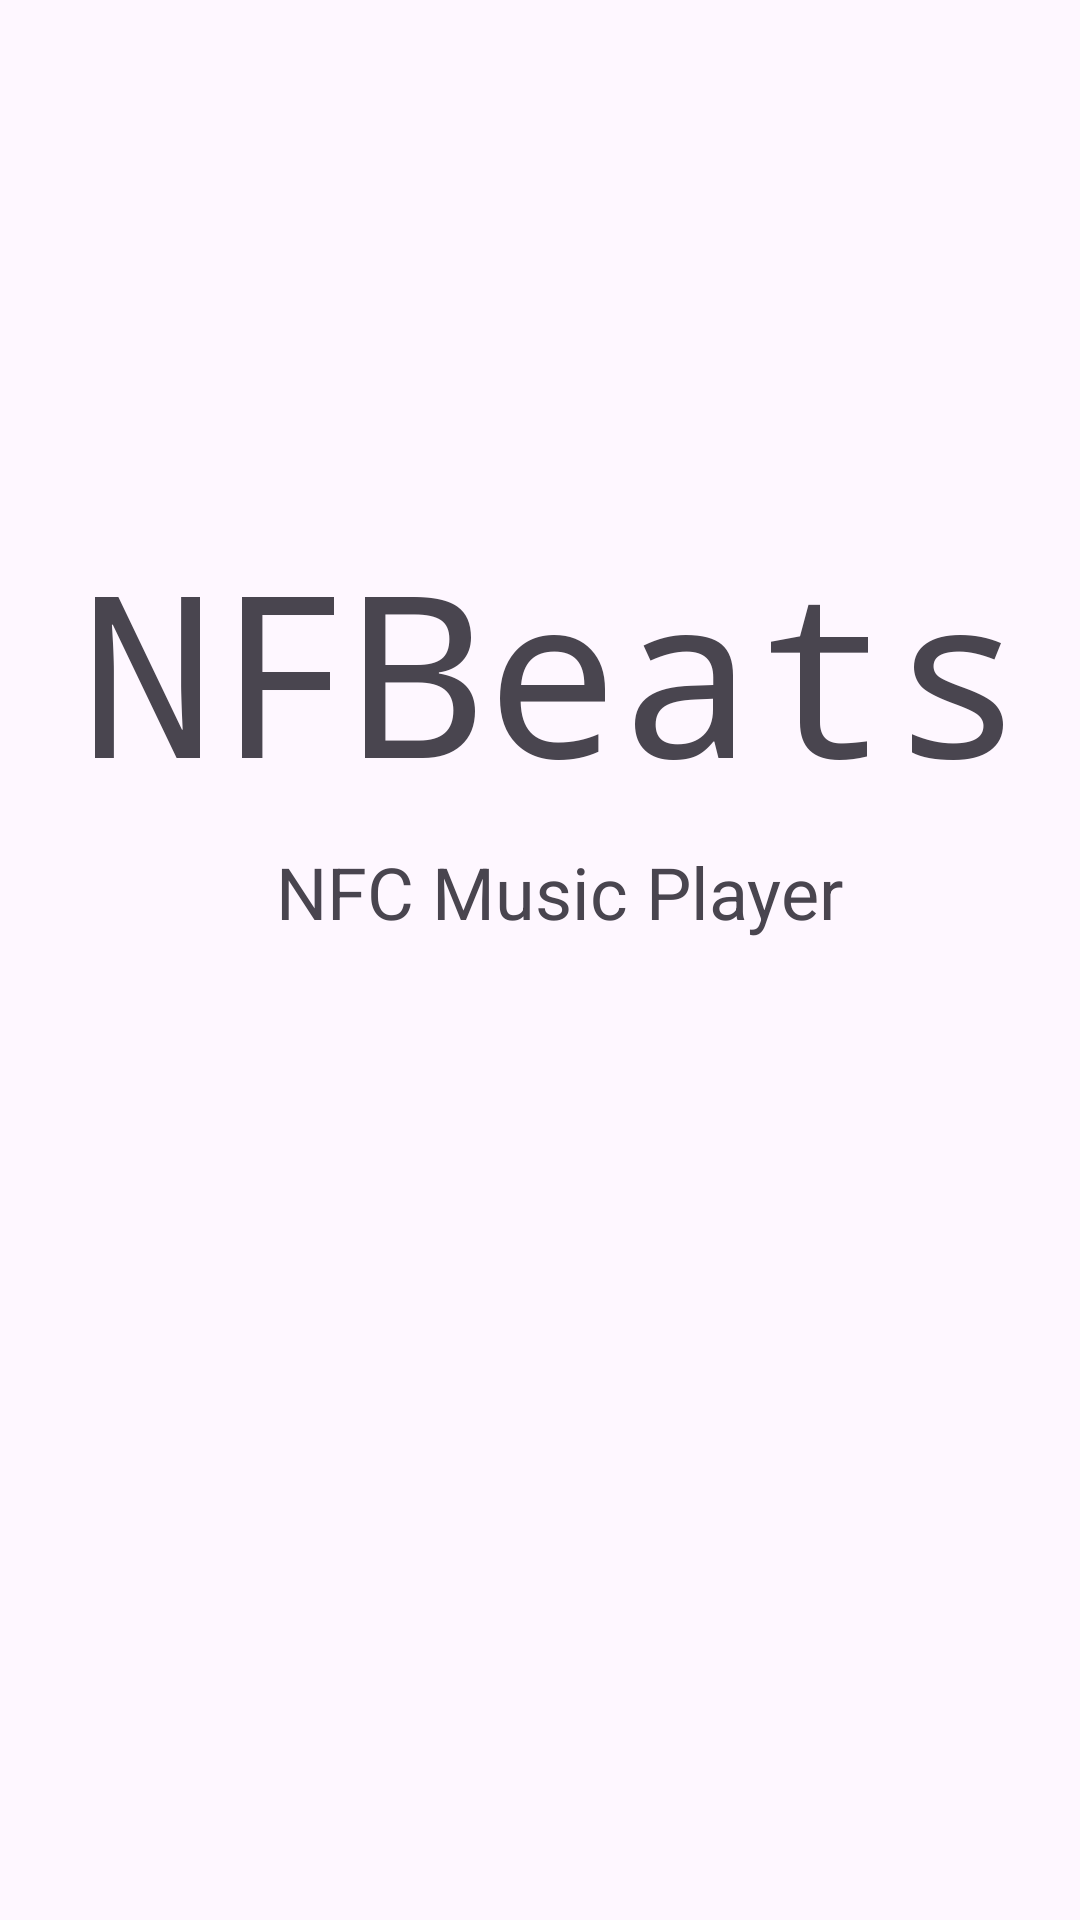

The Android layout XML behind this screen, and the referenced resources:
<!-- AndroidManifest.xml: application theme Theme.NFBeats -->
<!-- res/layout/fragment_home.xml -->
<?xml version="1.0" encoding="utf-8"?>
<FrameLayout xmlns:android="http://schemas.android.com/apk/res/android"
    xmlns:app="http://schemas.android.com/apk/res-auto"
    xmlns:tools="http://schemas.android.com/tools"
    android:layout_width="match_parent"
    android:layout_height="match_parent"
    tools:context=".HomeFragment">

    <androidx.constraintlayout.widget.ConstraintLayout
        android:layout_width="match_parent"
        android:layout_height="match_parent">

        <TextView
            android:id="@+id/textView2"
            android:layout_width="wrap_content"
            android:layout_height="wrap_content"
            android:fontFamily="monospace"
            android:text="NFBeats"
            android:textSize="75sp"
            app:layout_constraintBottom_toBottomOf="parent"
            app:layout_constraintEnd_toEndOf="parent"
            app:layout_constraintHorizontal_bias="0.593"
            app:layout_constraintStart_toStartOf="parent"
            app:layout_constraintTop_toTopOf="parent"
            app:layout_constraintVertical_bias="0.321" />

        <TextView
            android:id="@+id/textView"
            android:layout_width="wrap_content"
            android:layout_height="wrap_content"
            android:layout_marginTop="8dp"
            android:fontFamily="sans-serif"
            android:text="NFC Music Player"
            android:textSize="24sp"
            app:layout_constraintEnd_toEndOf="parent"
            app:layout_constraintHorizontal_bias="0.54"
            app:layout_constraintStart_toStartOf="parent"
            app:layout_constraintTop_toBottomOf="@+id/textView2" />

        <TextView
            android:id="@+id/songTextView"
            android:layout_width="299dp"
            android:layout_height="81dp"
            android:textAlignment="center"
            app:layout_constraintBottom_toBottomOf="parent"
            app:layout_constraintEnd_toEndOf="parent"
            app:layout_constraintHorizontal_bias="0.497"
            app:layout_constraintStart_toStartOf="parent"
            app:layout_constraintTop_toTopOf="parent"
            app:layout_constraintVertical_bias="0.714" />

    </androidx.constraintlayout.widget.ConstraintLayout>

</FrameLayout>
<!-- resources referenced by this layout -->
<resources>
  <style name="Theme.NFBeats" parent="Base.Theme.NFBeats" />
  <style name="Base.Theme.NFBeats" parent="Theme.Material3.DayNight.NoActionBar">
          
          
      </style>
</resources>
